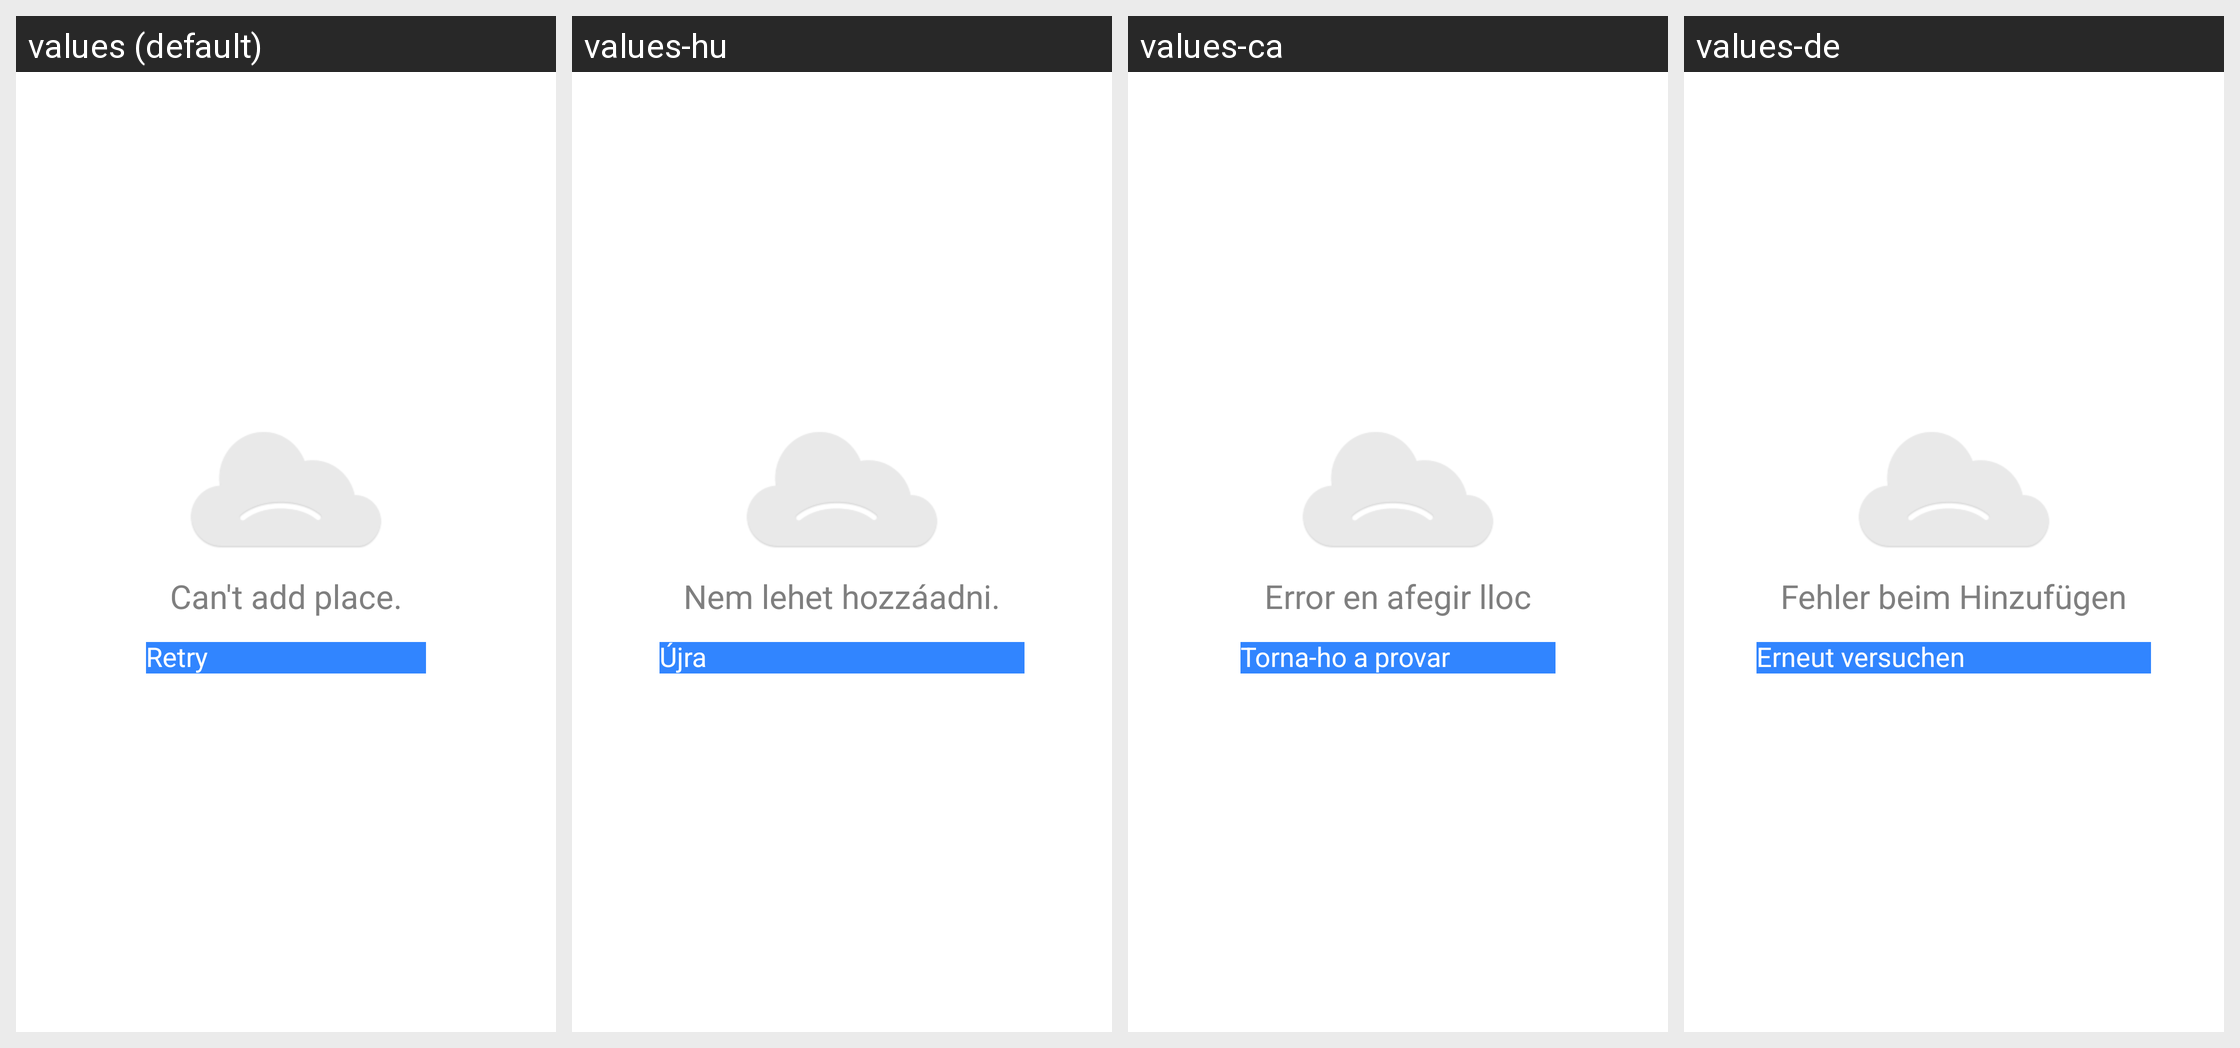

This grid shows one Android layout under several languages. Give, for every string resource on the screen, its name, the default text and each shown locale's text.
Android screen res/layout/place_picker_error_add_a_place_failed.xml rendered under 4 locales, left to right: values (default), values-hu, values-ca, values-de. Device: Nexus 5 (rendered at 1080×1920; each locale shown at half size, 540×960, under a caption strip naming it); theme Theme.MaterialComponents.DayNight.NoActionBar.
Other locales in the repository, not shown: values-af, values-am, values-ar, values-az-rAZ, values-be, values-bg, values-bn-rBD, values-cs, values-da, values-el, values-en-rAU, values-en-rGB, values-en-rIN, values-en-rSG, values-es, values-es-rMX, values-es-rPR, values-es-rUS, values-et, values-et-rEE, values-eu, values-eu-rES, values-fa, values-fi, values-fr, values-fr-rCA, values-gl-rES, values-he, values-hi, values-hr, values-hy-rAM, values-id, values-in, values-is-rIS, values-it, values-iw, values-ja, values-ka-rGE, values-kk-rKZ, values-km-rKH, values-kn-rIN, values-ko, values-ky-rKG, values-ln, values-lo-rLA, values-lt, values-lv, values-mk-rMK, values-ml-rIN, values-mn-rMN, values-mr-rIN, values-ms, values-ms-rMY, values-my-rMM, values-nb, values-ne, values-ne-rNP, values-nl, values-no, values-pl, values-pt, values-pt-rBR, values-pt-rPT, values-rm, values-ro, values-ru, values-si, values-si-rLK, values-sk, values-sl, values-sr, values-sv, values-sw, values-ta-rIN, values-te-rIN, values-th, values-tl, values-tr, values-uk, values-ur-rPK, values-uz-rUZ, values-vi, values-zh, values-zh-rCN, values-zh-rHK, values-zh-rTW, values-zu.
Strings drawn on this screen, with the default value and each locale's value (text and hints the layout hard-codes, and strings that could not be matched under every locale, appear in the picture but are not listed):

place_picker_cant_add_place
  values: Can't add place.
  values-hu: Nem lehet hozzáadni.
  values-ca: Error en afegir lloc
  values-de: Fehler beim Hinzufügen

retry_call_to_action
  values: Retry
  values-hu: Újra
  values-ca: Torna-ho a provar
  values-de: Erneut versuchen
